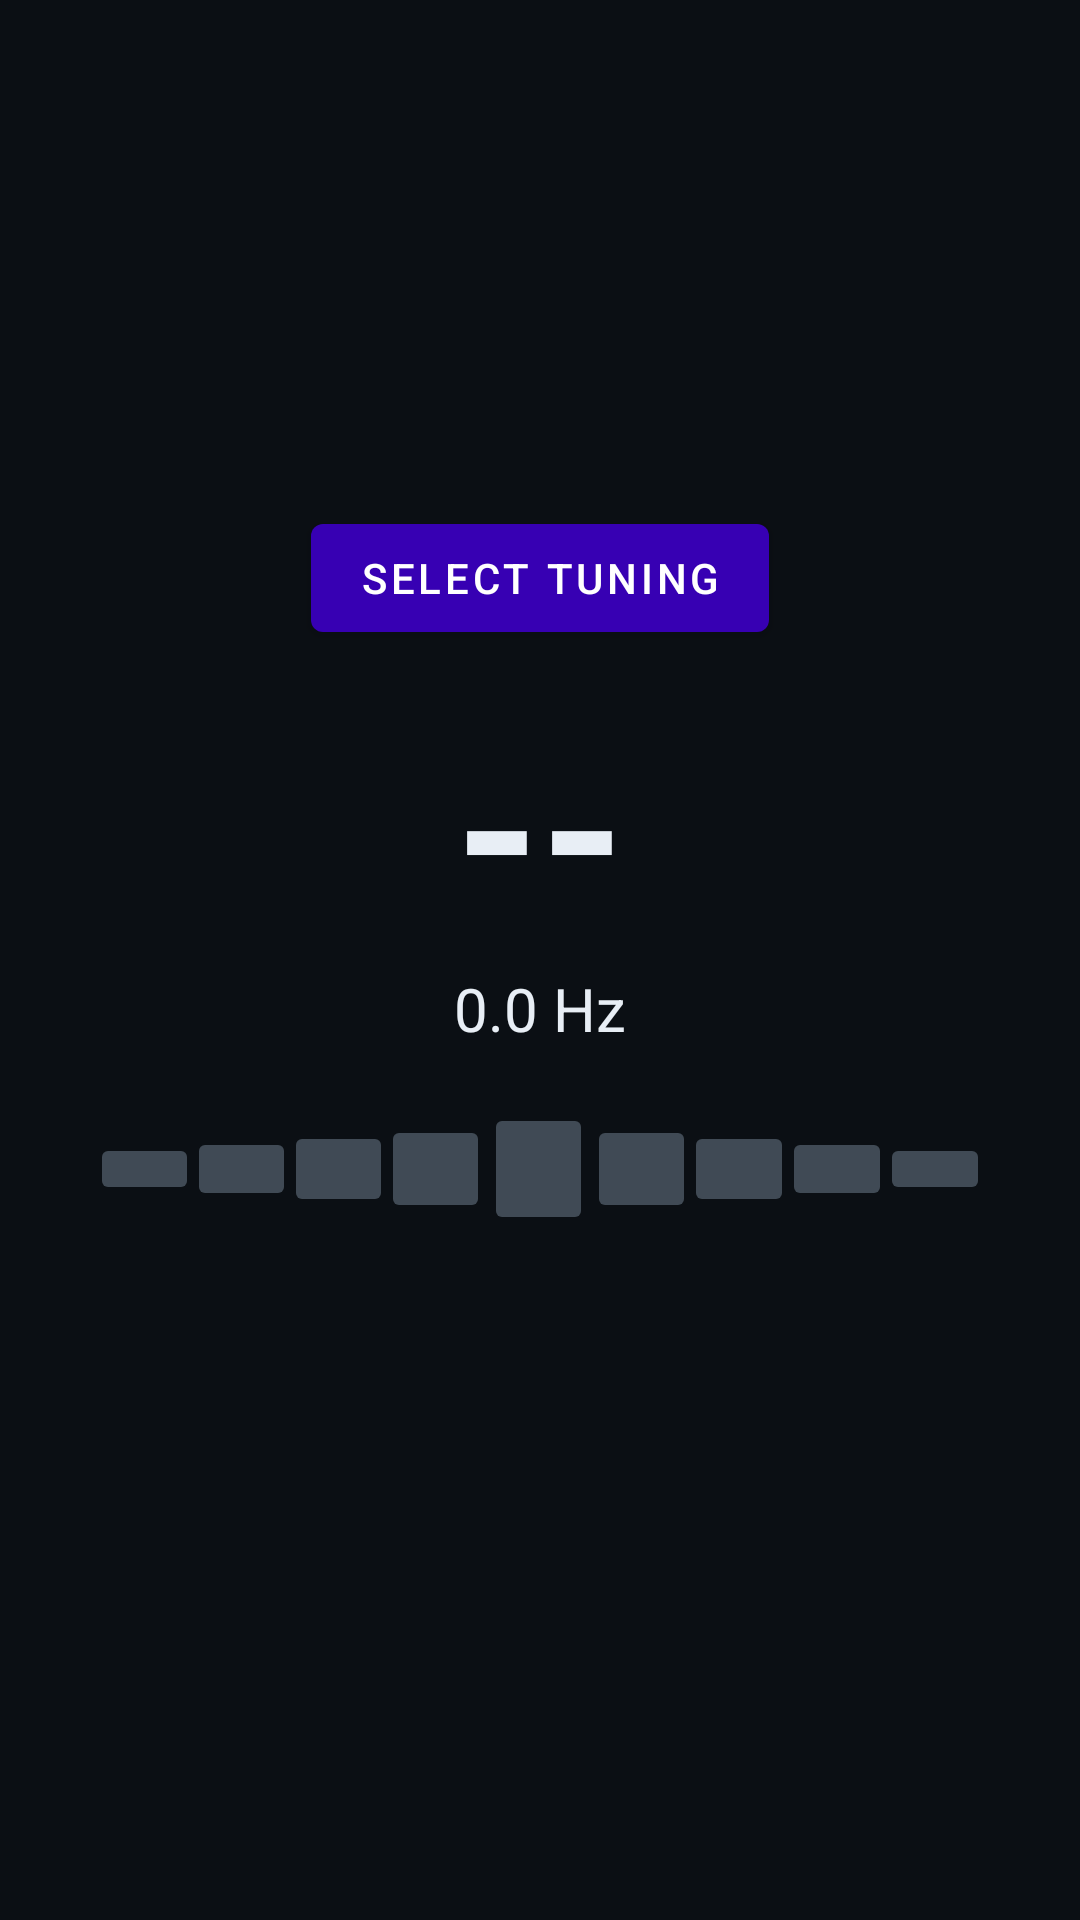

Produce the Android XML layout that renders to this screen, including the resource entries it uses.
<!-- AndroidManifest.xml: application theme Theme.SMT -->
<!-- res/layout/fragment_tuner.xml -->
<?xml version="1.0" encoding="utf-8"?>
<androidx.constraintlayout.widget.ConstraintLayout xmlns:android="http://schemas.android.com/apk/res/android"
    xmlns:app="http://schemas.android.com/apk/res-auto"
    xmlns:tools="http://schemas.android.com/tools"
    android:id="@+id/tunerRoot"
    android:layout_width="match_parent"
    android:layout_height="match_parent"
    android:background="@color/bg_900"
    tools:context="com.malesko.smt.ui.tuner.TunerFragment">

    <com.google.android.material.button.MaterialButton
        android:id="@+id/btnTuning"
        android:layout_width="wrap_content"
        android:layout_height="wrap_content"
        android:text="@string/select_tuning"
        app:layout_constraintBottom_toTopOf="@id/tvNote"
        app:backgroundTint="@color/purple_700"
        app:layout_constraintStart_toStartOf="parent"
        app:layout_constraintEnd_toEndOf="parent"
        app:layout_constraintVertical_chainStyle="packed"
        app:layout_constraintVertical_bias="0.45"
        android:layout_marginBottom="10dp"/>


    
    <TextView
        android:id="@+id/tvNote"
        android:layout_width="wrap_content"
        android:layout_height="wrap_content"
        android:text="--"
        android:textColor="@color/text_soft"
        android:textSize="72sp"
        android:textStyle="bold"
        app:layout_constraintTop_toTopOf="parent"
        app:layout_constraintTop_toBottomOf="@id/btnTuning"
        app:layout_constraintBottom_toTopOf="@id/tvFreq"
        app:layout_constraintStart_toStartOf="parent"
        app:layout_constraintEnd_toEndOf="parent"
        app:layout_constraintVertical_chainStyle="packed"
        app:layout_constraintVertical_bias="0.5"
        tools:ignore="HardcodedText" />

    
    <TextView
        android:id="@+id/tvFreq"
        android:layout_width="wrap_content"
        android:layout_height="wrap_content"
        android:text="0.0 Hz"
        android:textColor="@color/text_soft"
        android:textSize="20sp"
        app:layout_constraintTop_toBottomOf="@id/tvNote"
        app:layout_constraintBottom_toTopOf="@id/centBar"
        app:layout_constraintStart_toStartOf="parent"
        app:layout_constraintEnd_toEndOf="parent"
        tools:ignore="HardcodedText" />

    
    <LinearLayout
        android:id="@+id/centBar"
        android:layout_width="0dp"
        android:layout_height="48dp"
        android:layout_marginTop="16dp"
        android:layout_marginHorizontal="32dp"
        android:gravity="center_vertical"
        android:orientation="horizontal"
        app:layout_constraintTop_toBottomOf="@id/tvFreq"
        app:layout_constraintBottom_toBottomOf="parent"
        app:layout_constraintStart_toStartOf="parent"
        app:layout_constraintEnd_toEndOf="parent">

        <View
            android:id="@+id/tickL4"
            android:layout_width="0dp"
            android:layout_height="12dp"
            android:layout_weight="1"
            android:layout_marginHorizontal="2dp"
            android:background="@drawable/tick_inactive" />

        <View
            android:id="@+id/tickL3"
            android:layout_width="0dp"
            android:layout_height="16dp"
            android:layout_weight="1"
            android:layout_marginHorizontal="2dp"
            android:background="@drawable/tick_inactive" />

        <View
            android:id="@+id/tickL2"
            android:layout_width="0dp"
            android:layout_height="20dp"
            android:layout_weight="1"
            android:layout_marginHorizontal="2dp"
            android:background="@drawable/tick_inactive" />

        <View
            android:id="@+id/tickL1"
            android:layout_width="0dp"
            android:layout_height="24dp"
            android:layout_weight="1"
            android:layout_marginHorizontal="2dp"
            android:background="@drawable/tick_inactive" />

        <View
            android:id="@+id/tickC"
            android:layout_width="0dp"
            android:layout_height="32dp"
            android:layout_weight="1"
            android:layout_marginHorizontal="4dp"
            android:background="@drawable/tick_inactive" />

        <View
            android:id="@+id/tickR1"
            android:layout_width="0dp"
            android:layout_height="24dp"
            android:layout_weight="1"
            android:layout_marginHorizontal="2dp"
            android:background="@drawable/tick_inactive" />

        <View
            android:id="@+id/tickR2"
            android:layout_width="0dp"
            android:layout_height="20dp"
            android:layout_weight="1"
            android:layout_marginHorizontal="2dp"
            android:background="@drawable/tick_inactive" />

        <View
            android:id="@+id/tickR3"
            android:layout_width="0dp"
            android:layout_height="16dp"
            android:layout_weight="1"
            android:layout_marginHorizontal="2dp"
            android:background="@drawable/tick_inactive" />

        <View
            android:id="@+id/tickR4"
            android:layout_width="0dp"
            android:layout_height="12dp"
            android:layout_weight="1"
            android:layout_marginHorizontal="2dp"
            android:background="@drawable/tick_inactive" />
    </LinearLayout>

</androidx.constraintlayout.widget.ConstraintLayout>
<!-- resources referenced by this layout -->
<resources>
  <color name="bg_900">#0B0F14</color>
  <color name="purple_700">#FF3700B3</color>
  <color name="text_soft">#E8EEF5</color>
  <!-- drawable tick_inactive (drawable) -->
  <?xml version="1.0" encoding="utf-8"?>
  <shape xmlns:android="http://schemas.android.com/apk/res/android">
      <solid android:color="#404A55"/> 
      <corners android:radius="2dp"/>
  </shape>
  <string name="select_tuning">Select tuning</string>
  <style name="Theme.SMT" parent="Theme.MaterialComponents.DayNight.NoActionBar">
          <item name="colorPrimary">@color/accent_blue_2</item>
          <item name="colorPrimaryVariant">@color/accent_blue</item>
          <item name="colorSecondary">@color/accent_blue_2</item>
  
          <item name="android:windowBackground">@color/bg_900</item>
          <item name="colorSurface">@color/surface_800</item>
          <item name="colorOnSurface">@color/text_soft</item>
          <item name="android:textColor">@color/text_soft</item>
  
          
          <item name="android:statusBarColor">@android:color/transparent</item>
          <item name="android:navigationBarColor">@android:color/transparent</item>
      </style>
  <color name="accent_blue_2">#2E56A8</color>
  <color name="accent_blue">#223A6B</color>
  <color name="surface_800">#101722</color>
</resources>
